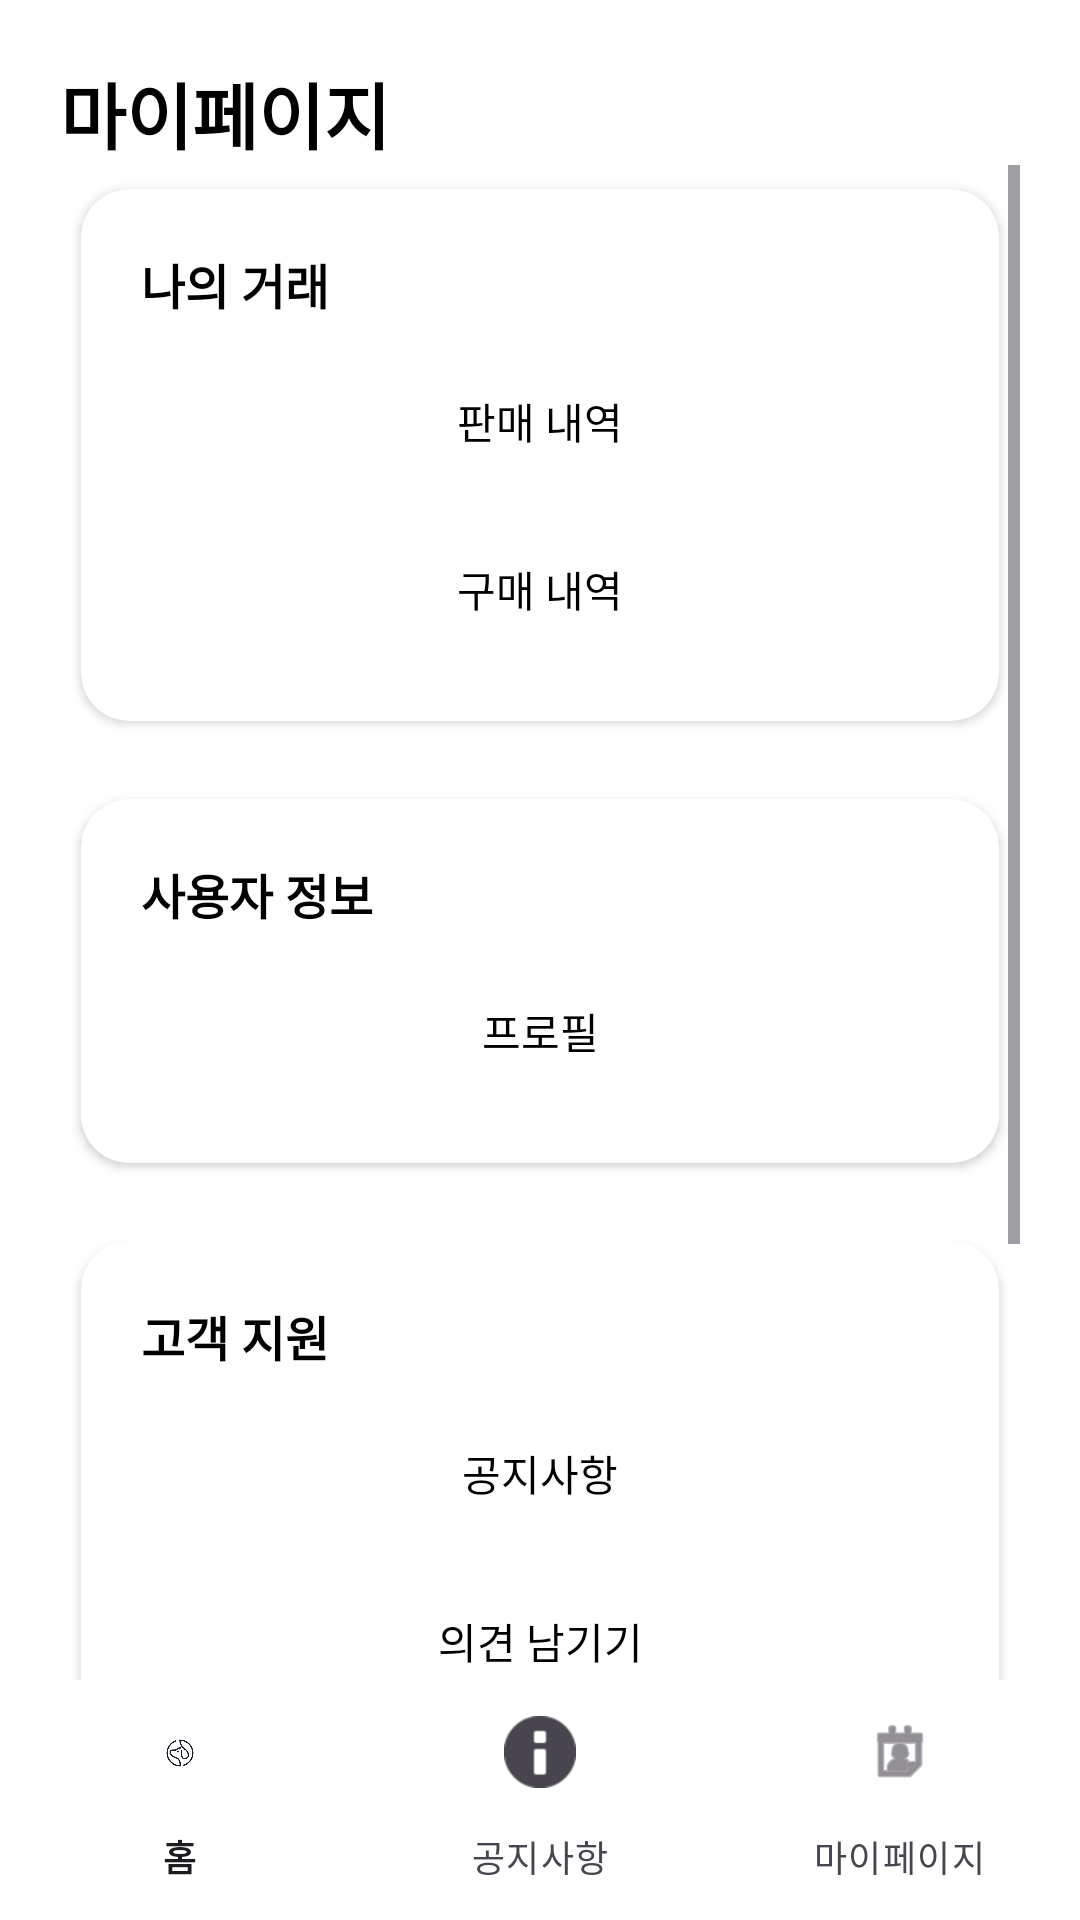

Write the Android layout XML for this screen, with the resource values it uses.
<!-- AndroidManifest.xml: application theme Theme.Pet_products_flea_market -->
<!-- res/layout/activity_mypage.xml -->
<?xml version="1.0" encoding="utf-8"?>
<androidx.constraintlayout.widget.ConstraintLayout
    xmlns:android="http://schemas.android.com/apk/res/android"
    xmlns:app="http://schemas.android.com/apk/res-auto"
    android:layout_width="match_parent"
    android:layout_height="match_parent"
    android:background="#FFFFFF">

    <TextView
        android:id="@+id/tvTitle"
        android:layout_width="wrap_content"
        android:layout_height="wrap_content"
        android:text="마이페이지"
        android:textSize="24sp"
        android:textStyle="bold"
        android:textColor="#000000"
        android:layout_marginTop="20dp"
        android:layout_marginStart="20dp"
        app:layout_constraintStart_toStartOf="parent"
        app:layout_constraintTop_toTopOf="parent" />

    <ScrollView
        android:layout_width="0dp"
        android:layout_height="0dp"
        android:clipToPadding="false"
        app:layout_constraintTop_toBottomOf="@id/tvTitle"
        app:layout_constraintBottom_toTopOf="@id/bottomNavigationView"
        app:layout_constraintStart_toStartOf="parent"
        app:layout_constraintEnd_toEndOf="parent"
        android:paddingLeft="20dp"
        android:paddingRight="20dp"
        android:paddingBottom="20dp">

        <LinearLayout
            android:layout_width="match_parent"
            android:layout_height="wrap_content"
            android:orientation="vertical">

            <androidx.cardview.widget.CardView
                android:layout_width="match_parent"
                android:layout_height="wrap_content"
                app:cardCornerRadius="16dp"
                app:cardElevation="2dp"
                app:cardBackgroundColor="#FFFFFF"
                app:cardUseCompatPadding="true"
                android:layout_marginBottom="10dp">

                <LinearLayout
                    android:layout_width="match_parent"
                    android:layout_height="wrap_content"
                    android:orientation="vertical"
                    android:padding="20dp">

                    <TextView
                        android:layout_width="wrap_content"
                        android:layout_height="wrap_content"
                        android:text="나의 거래"
                        android:textStyle="bold"
                        android:textSize="16sp"
                        android:textColor="#000000"
                        android:layout_marginBottom="10dp"/>

                    <Button
                        android:id="@+id/btnSalesHistory"
                        android:layout_width="match_parent"
                        android:layout_height="wrap_content"
                        android:text="판매 내역"
                        android:textColor="#000000"
                        android:backgroundTint="#F0F0F0"
                        android:layout_marginBottom="8dp"
                        style="?android:attr/borderlessButtonStyle"/>

                    <Button
                        android:id="@+id/btnPurchaseHistory"
                        android:layout_width="match_parent"
                        android:layout_height="wrap_content"
                        android:text="구매 내역"
                        android:textColor="#000000"
                        android:backgroundTint="#F0F0F0"
                        style="?android:attr/borderlessButtonStyle"/>
                </LinearLayout>
            </androidx.cardview.widget.CardView>

            <androidx.cardview.widget.CardView
                android:layout_width="match_parent"
                android:layout_height="wrap_content"
                app:cardCornerRadius="16dp"
                app:cardElevation="2dp"
                app:cardBackgroundColor="#FFFFFF"
                app:cardUseCompatPadding="true"
                android:layout_marginBottom="10dp">

                <LinearLayout
                    android:layout_width="match_parent"
                    android:layout_height="wrap_content"
                    android:orientation="vertical"
                    android:padding="20dp">

                    <TextView
                        android:layout_width="wrap_content"
                        android:layout_height="wrap_content"
                        android:text="사용자 정보"
                        android:textStyle="bold"
                        android:textSize="16sp"
                        android:textColor="#000000"
                        android:layout_marginBottom="10dp"/>

                    <Button
                        android:id="@+id/btnProfile"
                        android:layout_width="match_parent"
                        android:layout_height="wrap_content"
                        android:text="프로필"
                        android:textColor="#000000"
                        android:backgroundTint="#F0F0F0"
                        style="?android:attr/borderlessButtonStyle"/>
                </LinearLayout>
            </androidx.cardview.widget.CardView>

            <androidx.cardview.widget.CardView
                android:layout_width="match_parent"
                android:layout_height="wrap_content"
                app:cardCornerRadius="16dp"
                app:cardElevation="2dp"
                app:cardBackgroundColor="#FFFFFF"
                app:cardUseCompatPadding="true"
                android:layout_marginBottom="20dp">

                <LinearLayout
                    android:layout_width="match_parent"
                    android:layout_height="wrap_content"
                    android:orientation="vertical"
                    android:padding="20dp">

                    <TextView
                        android:layout_width="wrap_content"
                        android:layout_height="wrap_content"
                        android:text="고객 지원"
                        android:textStyle="bold"
                        android:textSize="16sp"
                        android:textColor="#000000"
                        android:layout_marginBottom="10dp"/>

                    <Button
                        android:id="@+id/btnNotice"
                        android:layout_width="match_parent"
                        android:layout_height="wrap_content"
                        android:text="공지사항"
                        android:textColor="#000000"
                        android:backgroundTint="#F0F0F0"
                        android:layout_marginBottom="8dp"
                        style="?android:attr/borderlessButtonStyle"/>

                    <Button
                        android:id="@+id/btnFeedback"
                        android:layout_width="match_parent"
                        android:layout_height="wrap_content"
                        android:text="의견 남기기"
                        android:textColor="#000000"
                        android:backgroundTint="#F0F0F0"
                        android:layout_marginBottom="8dp"
                        style="?android:attr/borderlessButtonStyle"/>

                    <Button
                        android:id="@+id/btnReadFeedback"
                        android:layout_width="match_parent"
                        android:layout_height="wrap_content"
                        android:text="의견 모아보기"
                        android:textColor="#000000"
                        android:backgroundTint="#F0F0F0"
                        style="?android:attr/borderlessButtonStyle"/>

                </LinearLayout>
            </androidx.cardview.widget.CardView>

            <LinearLayout
                android:layout_width="match_parent"
                android:layout_height="wrap_content"
                android:orientation="horizontal"
                android:gravity="center"
                android:layout_marginBottom="20dp">

                <TextView
                    android:id="@+id/tvDeleteAccount"
                    android:layout_width="wrap_content"
                    android:layout_height="wrap_content"
                    android:text="회원탈퇴"
                    android:textColor="#666666"
                    android:padding="10dp"/>

                <View
                    android:layout_width="1dp"
                    android:layout_height="12dp"
                    android:background="#CCCCCC"
                    android:layout_marginHorizontal="20dp"/>

                <TextView
                    android:id="@+id/tvLogout"
                    android:layout_width="wrap_content"
                    android:layout_height="wrap_content"
                    android:text="로그아웃"
                    android:textColor="#666666"
                    android:padding="10dp"/>
            </LinearLayout>

        </LinearLayout>
    </ScrollView>

    <com.google.android.material.bottomnavigation.BottomNavigationView
        android:id="@+id/bottomNavigationView"
        android:layout_width="0dp"
        android:layout_height="wrap_content"
        android:background="#FFFFFF"
        app:menu="@menu/menu_bottom_nav"
        app:labelVisibilityMode="labeled"
        app:layout_constraintBottom_toBottomOf="parent"
        app:layout_constraintStart_toStartOf="parent"
        app:layout_constraintEnd_toEndOf="parent" />

</androidx.constraintlayout.widget.ConstraintLayout>
<!-- resources referenced by this layout -->
<resources>
  <style name="Theme.Pet_products_flea_market" parent="Base.Theme.Pet_products_flea_market" />
  <style name="Base.Theme.Pet_products_flea_market" parent="Theme.Material3.DayNight.NoActionBar">
          
          
      </style>
</resources>
